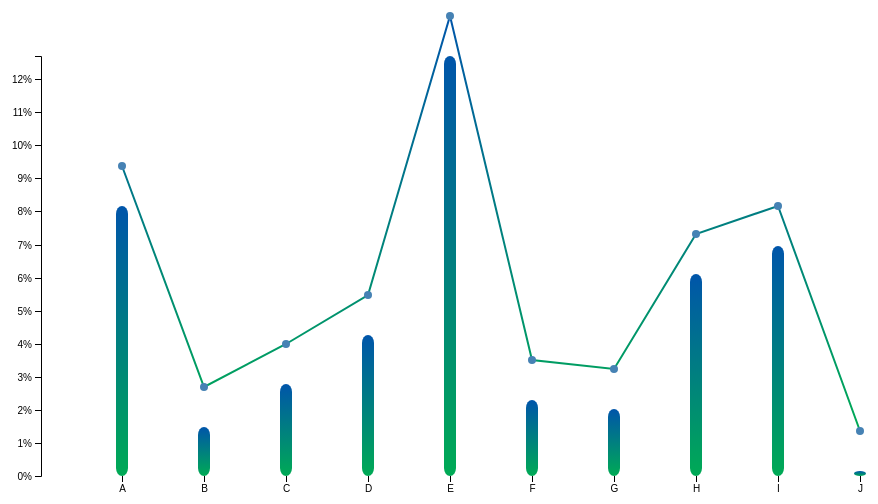
D3 v4 page, settled after 360 driven frames (6 s of simulated time); the page loaded 1 data file(s).


    var svg=d3.select("svg"),
        margin = {top: 50, right: 20, bottom: 30, left: 40},
        width = +svg.attr("width") - margin.left - margin.right,
        height = +svg.attr("height") - margin.top - margin.bottom;

    var x = d3.scaleBand().rangeRound([0, width]).padding(0.85),
        y = d3.scaleLinear().rangeRound([height, 0]);

    //添加g元素
    var g=svg.append("g")
    //设置g元素开始绘制的位置
        .attr("transform","translate("+margin.left+","+margin.top+")");
    //请求图表所需数据
    d3.tsv("data3.tsv",function(d){
        d.frequency=+d.frequency;
        return d;
    },function (error,data) {
        if(error)throw error;
        //创建一个新的线生成器
        var line=d3.line()
        //设置x访问器
            .x(function (d) {
                //console.log(x(d.letter));
                return x(d.letter)+6;
            })
            //设置主访问器
            .y(function (d) {
                return y(d.frequency)-40;
            });
        //指定可观没值的间隔（即x轴数据之间的间隔）
        x.domain(data.map(function (d) { return d.letter }));
        //同上
        y.domain([0,d3.max(data,function (d) {
            return d.frequency;
        })]);
        //添加g元素（绘制x轴）
        g.append("g")
        //添加类名
            .attr("class","axis axis--x")
            //translate(水平，垂直)
            .attr("transform","translate(0,"+height+")")
            //d3.axisBottom()创建一个底部轴生成器（x轴）
            .call(d3.axisBottom(x));
        //console.log(height);
        g.append("g")
            .attr("class","axis axis--y")
            //axisLeft()创建一个左部生成器（y轴）ticks()生成数据值并设置数据格式
            .call(d3.axisLeft(y).ticks(10,"%"))
            //添加文本

        //添加路径
        g.append("path")
        //datum()获取或设置元素的数据（不绑定）
            .datum(data)
            //对path添加类名
            .attr("class","line")
            .attr("d",line);
        g.selectAll("circle")
        //data()元素和数据绑定
            .data(data)
            //enter()获得进入选择器
            .enter().append("circle")
        //添加类名
            .attr("class","circle")
            //设置对应数据的小圆点的水平起点位置
            .attr("cx",function (d) {
                console.log(x(d.letter));
                return x(d.letter)+6;
            })
            //设置对应数据的小圆点的垂直起点位置
            .attr("cy",function (d) {
                return y(d.frequency)-40;
            })
            //设置圆点大小
            .attr("r",4);

        g.selectAll(".bar")
            .data(data)
            .enter().append("rect")
            .attr("class","bar")
            .attr("x",function (d) {
                return x(d.letter);
            })
            .attr("y",function (d) {
                return y(d.frequency);
            })
            .attr("width",x.bandwidth())
            .attr("height",function (d) {
                return height-y(d.frequency);
            });
    });


### data: data3.tsv
letter	frequency
A	.08167
B	.01492
C	.02782
D	.04253
E	0.127
F	.02288
G	.02015
H	.06094
I	.06966
J	.00153